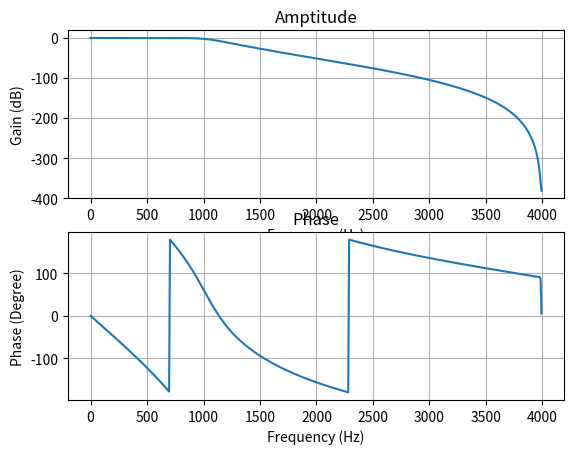

Generate this figure with matplotlib:
# encoding utf-8
# python 3.10

import numpy as np
import matplotlib.pyplot as plt
from scipy import signal

# 定义滤波器的参数
f_pass = 1000  # 通带截止频率，单位为 Hz
f_stop = 1400  # 阻带截止频率，单位为 Hz
a_pass = 2  # 通带最大衰减，单位为 dB
a_stop = 20  # 阻带最小衰减，单位为 dB
f_samp = 8000  # 采样频率，单位为 Hz

# 计算归一化的截止频率
w_pass = f_pass / (f_samp / 2)
w_stop = f_stop / (f_samp / 2)

# 使用 signal.buttord 函数计算滤波器的阶数和自然截止频率
n, w_n = signal.buttord(w_pass, w_stop, a_pass, a_stop)

# 使用 signal.butter 函数设计巴特沃思低通滤波器
b, a = signal.butter(n, w_n, btype='low')

# 使用 signal.freqz 函数计算滤波器的频率响应
w, h = signal.freqz(b, a)

# 将弧度转换为频率
f = w * f_samp / (2 * np.pi)

# 计算幅频特性，单位为 dB
h_db = 20 * np.log10(abs(h))

# 计算相频特性，单位为度
h_phase = np.angle(h, deg=True)

# 绘制幅频和相频特性图
plt.figure('巴特沃思低通滤波器')
plt.subplot(2, 1, 1)
plt.plot(f, h_db)
plt.title('Amptitude')
plt.xlabel('Frequency (Hz)')
plt.ylabel('Gain (dB)')
plt.grid()
plt.subplot(2, 1, 2)
plt.plot(f, h_phase)
plt.title('Phase')
plt.xlabel('Frequency (Hz)')
plt.ylabel('Phase (Degree)')
plt.grid()
plt.show()
